Run: headless pygame with SDL's dummy video driver; simulated clock (each Clock.tick advances the game by its frame time, no real sleeping); random seed 0; keys injected as events and as key.get_pressed() state; mouse plan: one left click at the window centre at the start of phase 2, then a move to the lower-right quarter at the start of phase 3.
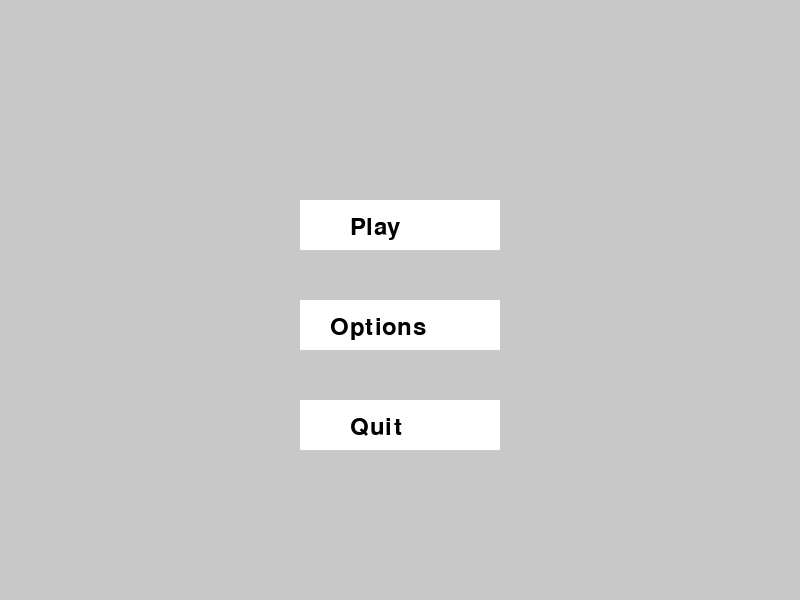
Frame 1 of 4 · flips 1–60 · no input
Frame 2 of 4 · flips 61–180 · clicked the window centre · tapped SPACE, RETURN · held RIGHT (→), D · screen unchanged from frame 1, image omitted
Frame 3 of 4 · flips 181–300 · moved the mouse to the lower-right quarter · held DOWN (↓), S · screen unchanged from frame 2, image omitted
Frame 4 of 4 · flips 301–420 · held LEFT (←), A, UP (↑), W · screen unchanged from frame 3, image omitted

The pygame program that drew these frames:

import pygame
import sys

# Initialize Pygame
pygame.init()

# Set up the screen
screen_width, screen_height = 800, 600
screen = pygame.display.set_mode((screen_width, screen_height))
pygame.display.set_caption("Simple Pygame Menu")

# Define colors
WHITE = (255, 255, 255)
BLACK = (0, 0, 0)
GRAY = (200, 200, 200)

# Define button dimensions and positions
button_width, button_height = 200, 50
play_button_pos = (screen_width // 2 - button_width // 2, 200)
options_button_pos = (screen_width // 2 - button_width // 2, 300)
quit_button_pos = (screen_width // 2 - button_width // 2, 400)

# Main game loop
while True:
    for event in pygame.event.get():
        if event.type == pygame.QUIT:
            pygame.quit()
            sys.exit()

        if event.type == pygame.MOUSEBUTTONDOWN:
            mouse_x, mouse_y = pygame.mouse.get_pos()

            # Check if buttons are clicked
            if play_button_pos[0] < mouse_x < play_button_pos[0] + button_width and \
               play_button_pos[1] < mouse_y < play_button_pos[1] + button_height:
                print("Play button clicked")

            elif options_button_pos[0] < mouse_x < options_button_pos[0] + button_width and \
                 options_button_pos[1] < mouse_y < options_button_pos[1] + button_height:
                print("Options button clicked")

            elif quit_button_pos[0] < mouse_x < quit_button_pos[0] + button_width and \
                 quit_button_pos[1] < mouse_y < quit_button_pos[1] + button_height:
                pygame.quit()
                sys.exit()

    # Draw background
    screen.fill(GRAY)

    # Draw buttons
    pygame.draw.rect(screen, WHITE, (play_button_pos[0], play_button_pos[1], button_width, button_height))
    pygame.draw.rect(screen, WHITE, (options_button_pos[0], options_button_pos[1], button_width, button_height))
    pygame.draw.rect(screen, WHITE, (quit_button_pos[0], quit_button_pos[1], button_width, button_height))

    # Draw text on buttons
    font = pygame.font.Font(None, 36)
    play_text = font.render("Play", True, BLACK)
    options_text = font.render("Options", True, BLACK)
    quit_text = font.render("Quit", True, BLACK)

    screen.blit(play_text, (play_button_pos[0] + 50, play_button_pos[1] + 15))
    screen.blit(options_text, (options_button_pos[0] + 30, options_button_pos[1] + 15))
    screen.blit(quit_text, (quit_button_pos[0] + 50, quit_button_pos[1] + 15))

    # Update the display
    pygame.display.flip()

    # Cap the frame rate
    pygame.time.Clock().tick(60)
